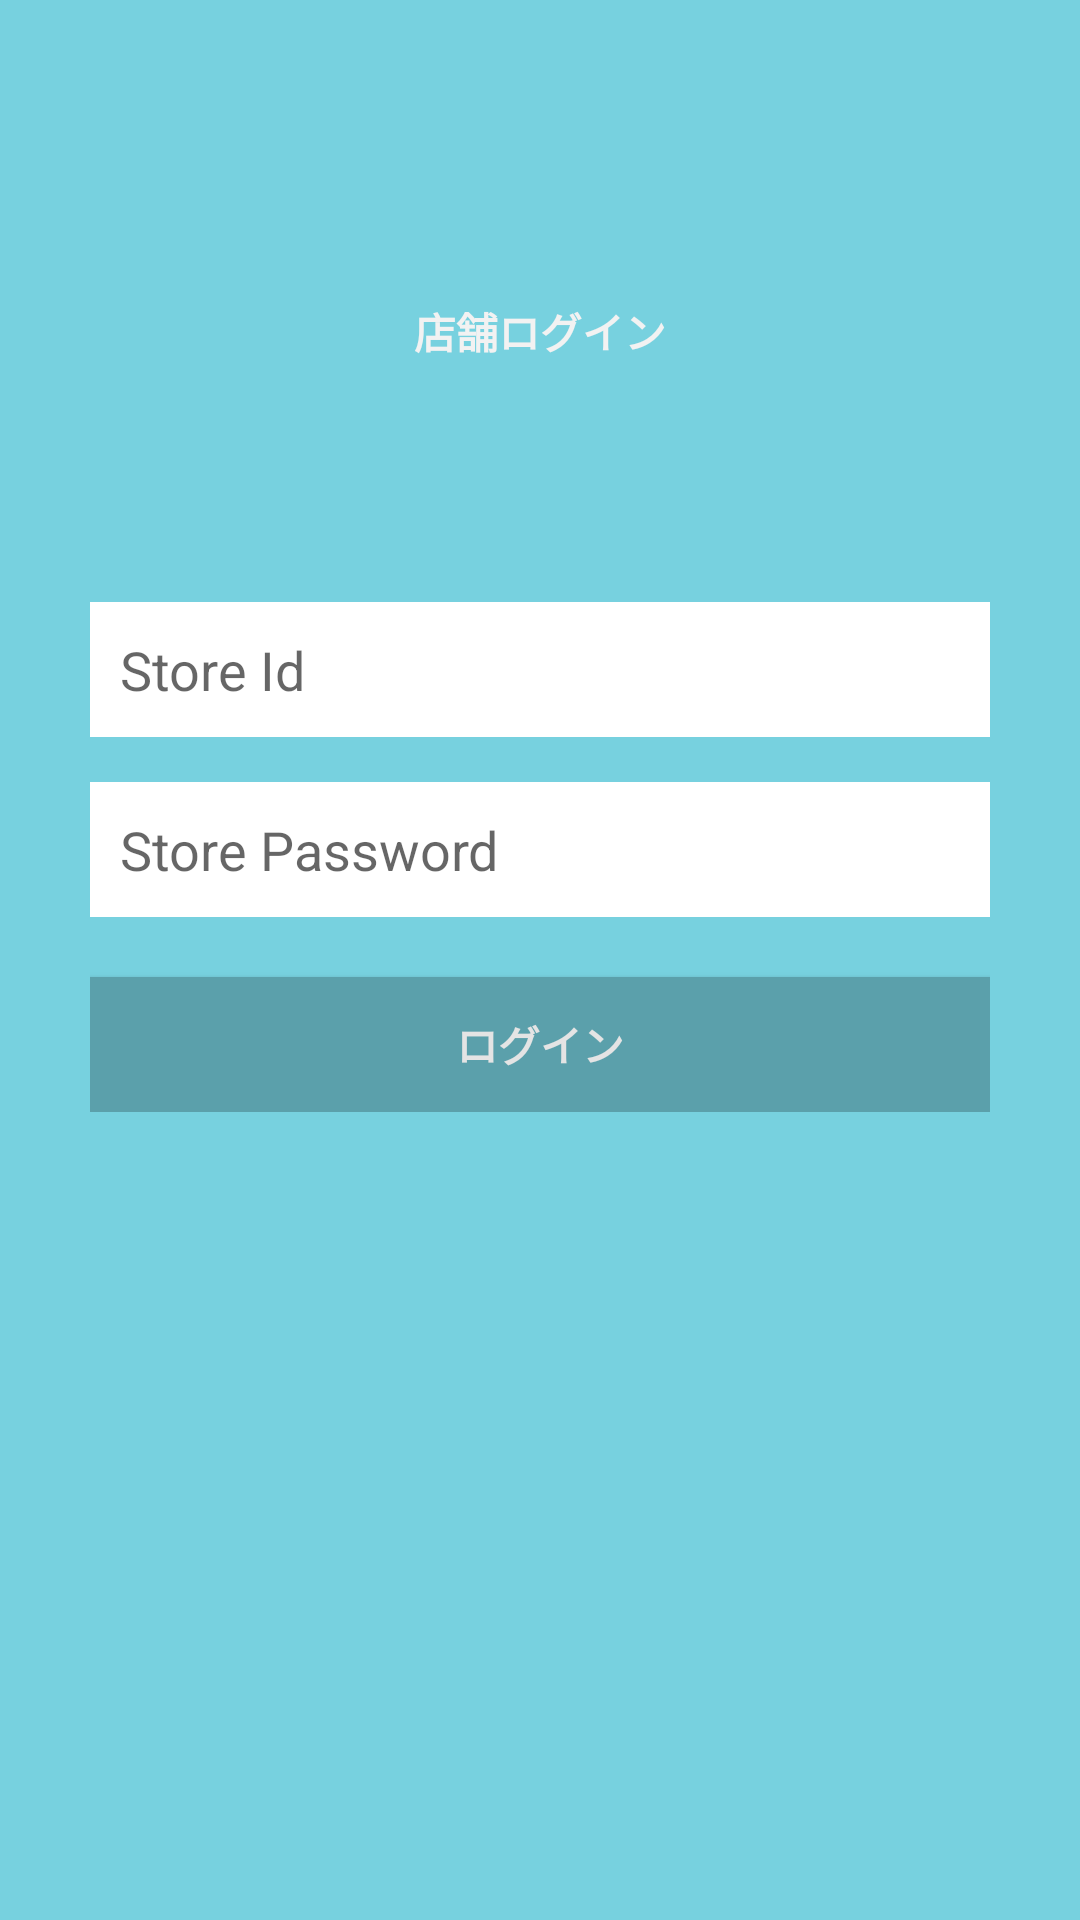

Produce the Android XML layout that renders to this screen, including the resource entries it uses.
<!-- AndroidManifest.xml: application theme AppTheme -->
<!-- res/layout/fragment_login_tenpo.xml -->
<?xml version="1.0" encoding="utf-8"?>
<FrameLayout xmlns:android="http://schemas.android.com/apk/res/android"
    xmlns:tools="http://schemas.android.com/tools"
    android:layout_width="match_parent"
    android:layout_height="match_parent"
    android:background="@color/bg_main"
    android:orientation="vertical">

    <ScrollView
        android:layout_width="match_parent"
        android:layout_height="match_parent"
        tools:ignore="UselessParent">

        <LinearLayout
            android:layout_width="match_parent"
            android:layout_height="wrap_content"
            android:layout_gravity="top"
            android:orientation="vertical">

            <LinearLayout
                android:layout_width="300dp"
                android:layout_height="wrap_content"
                android:layout_gravity="center_horizontal"
                android:orientation="vertical">

                <TextView
                    android:layout_width="wrap_content"
                    android:layout_height="wrap_content"
                    android:layout_gravity="center_horizontal"
                    android:layout_marginTop="100dp"
                    android:focusable="true"
                    android:focusableInTouchMode="true"
                    android:text="店舗ログイン"
                    android:textColor="@color/text_gray_light"
                    android:textSize="@dimen/text_size_large_more_more"
                    android:textStyle="bold">

                    <requestFocus />
                </TextView>

                <ImageView
                    android:id="@+id/tempImageView"
                    android:layout_width="50dp"
                    android:layout_height="50dp"
                    android:layout_gravity="center_horizontal"
                    android:layout_marginTop="15dp" />

                <EditText
                    android:id="@+id/storeIdEditText"
                    android:layout_width="300dp"
                    android:layout_height="45dp"
                    android:layout_gravity="center_horizontal"
                    android:layout_marginTop="15dp"
                    android:background="@color/bg_white"
                    android:hint="Store Id"

                    android:paddingLeft="10dp"
                    android:paddingRight="10dp" />

                <EditText
                    android:id="@+id/storePassEditText"
                    android:layout_width="300dp"
                    android:layout_height="45dp"
                    android:layout_gravity="center_horizontal"
                    android:layout_marginTop="15dp"
                    android:background="@color/bg_white"
                    android:hint="Store Password"
                    android:paddingLeft="10dp"
                    android:paddingRight="10dp" />

                <Button
                    android:id="@+id/loginButton"
                    android:layout_width="match_parent"
                    android:layout_height="45dp"
                    android:layout_marginTop="20dp"
                    android:background="@color/colorPrimaryDark"
                    android:text="ログイン"
                    android:textColor="@color/text_gray_light_more"
                    android:textStyle="bold" />
            </LinearLayout>

        </LinearLayout>
    </ScrollView>
</FrameLayout>
<!-- resources referenced by this layout -->
<resources>
  <color name="bg_main">@color/colorPrimary</color>
  <color name="bg_white">#FFFF</color>
  <color name="colorPrimaryDark">#5ba0ab</color>
  <color name="text_gray_light">#f2f2f2</color>
  <color name="text_gray_light_more">#e4e4e4</color>
  <style name="AppTheme" parent="Theme.AppCompat.Light.NoActionBar">
          
          <item name="colorPrimary">@color/colorPrimary</item>
          <item name="colorPrimaryDark">@color/colorPrimaryDark</item>
          <item name="colorAccent">@color/colorAccent</item>
  
          <item name="android:windowContentTransitions">true</item>
          <item name="android:windowAllowEnterTransitionOverlap">true</item>
          <item name="android:windowAllowReturnTransitionOverlap">true</item>
          <item name="android:windowSharedElementEnterTransition">@android:transition/move</item>
          <item name="android:windowSharedElementExitTransition">@android:transition/move</item>
      </style>
  <color name="colorPrimary">#77D1DF</color>
  <color name="colorAccent">#c6a339</color>
</resources>
